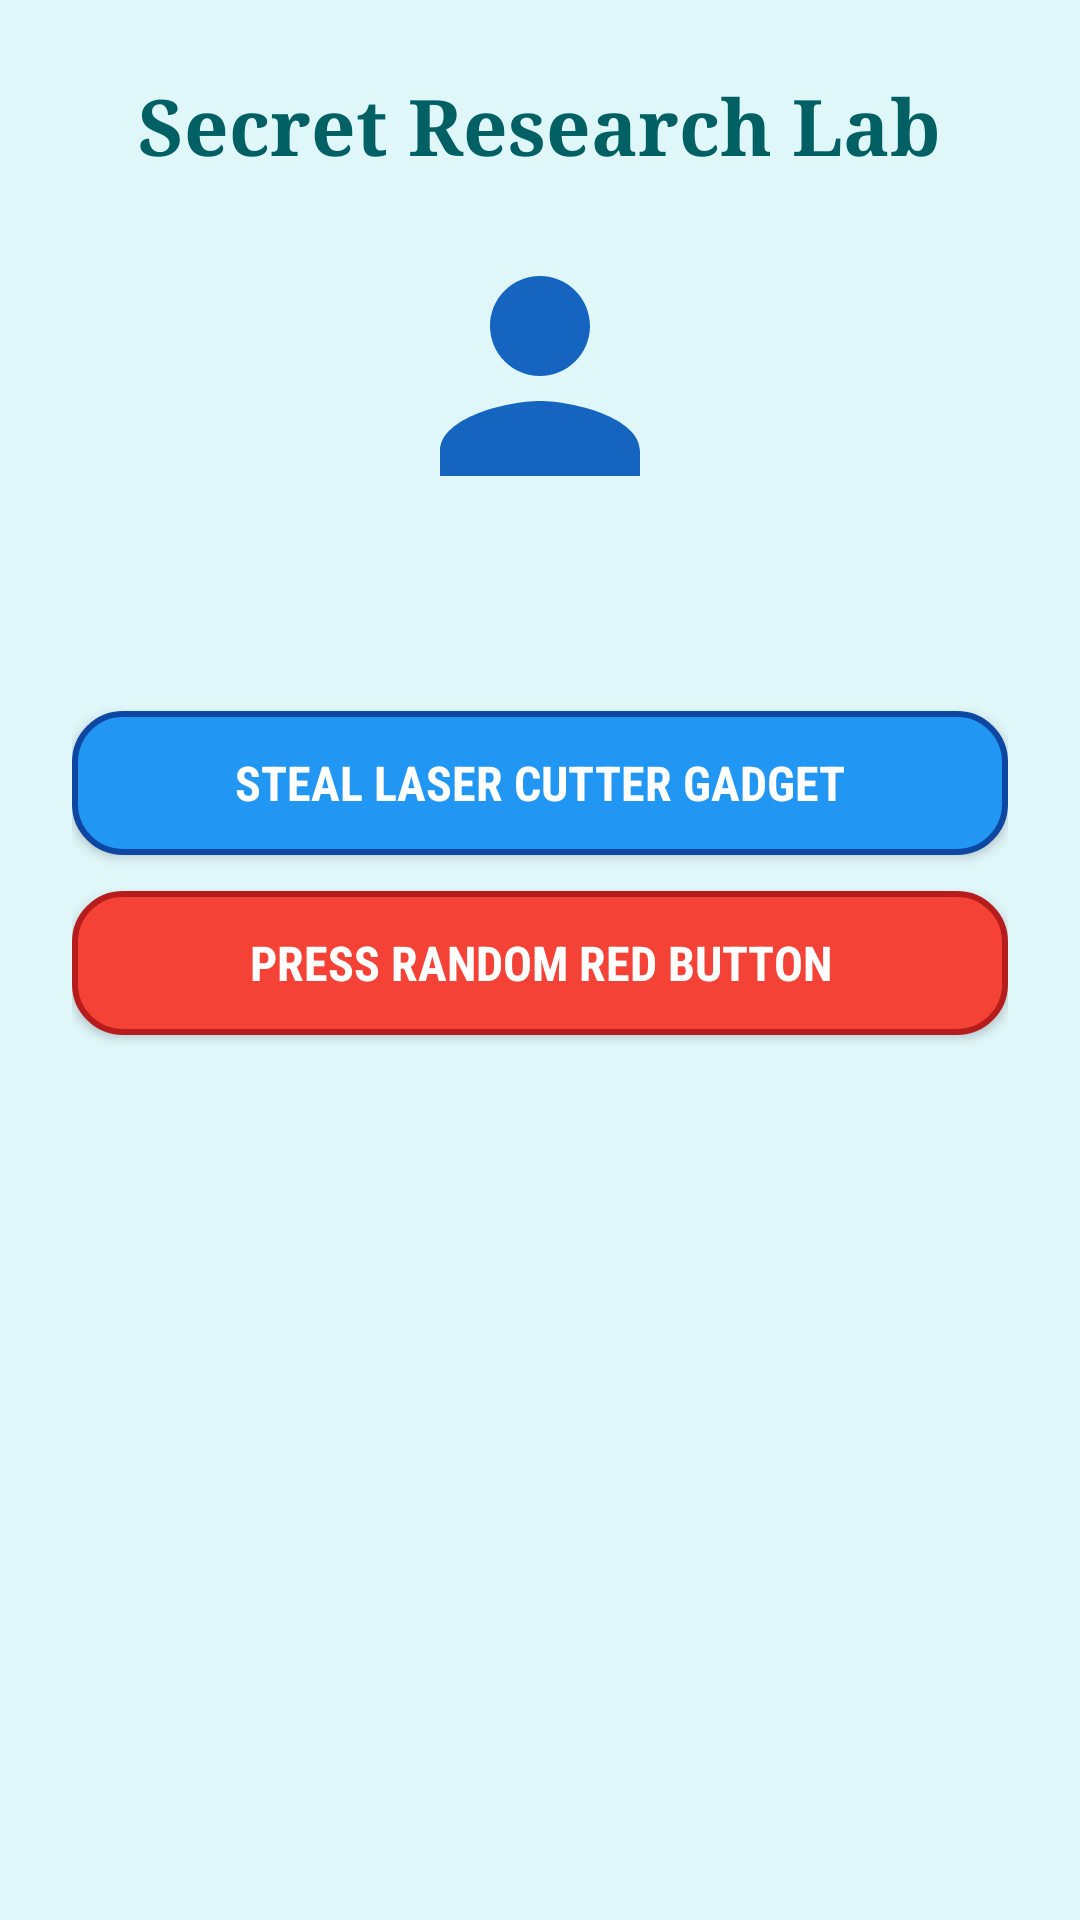

Here is an Android app screen rendered from its layout file. Give the layout XML and the strings, colors and styles it references.
<!-- AndroidManifest.xml: application theme Theme.JourneyOfIntents -->
<!-- res/layout/activity_lab.xml -->
<?xml version="1.0" encoding="utf-8"?>
<LinearLayout xmlns:android="http://schemas.android.com/apk/res/android"
    android:layout_width="match_parent"
    android:layout_height="match_parent"
    android:orientation="vertical"
    android:gravity="center_horizontal"
    android:padding="24dp"
    android:background="#E0F7FA">

    <TextView
        android:id="@+id/tvLabTitle"
        android:layout_width="wrap_content"
        android:layout_height="wrap_content"
        android:text="Secret Research Lab"
        android:textSize="26sp"
        android:textColor="#006064"
        android:fontFamily="serif"
        android:textStyle="bold"
        android:layout_marginBottom="16dp" />

    <ImageView
        android:layout_width="100dp"
        android:layout_height="100dp"
        android:src="@drawable/img_agent"
        android:contentDescription="Lab Agent Image"
        android:layout_marginBottom="16dp" />

    <TextView
        android:id="@+id/tvLabStory"
        android:layout_width="match_parent"
        android:layout_height="wrap_content"
        android:textSize="16sp"
        android:textColor="#37474F"
        android:fontFamily="sans-serif"
        android:layout_marginBottom="24dp" />

    <Button
        android:id="@+id/btnStealLaser"
        android:layout_width="match_parent"
        android:layout_height="wrap_content"
        android:text="Steal Laser Cutter Gadget"
        android:textColor="#FFFFFF"
        android:textSize="16sp"
        android:fontFamily="sans-serif-condensed"
        android:textStyle="bold"
        android:padding="12dp"
        android:background="@drawable/btn_custom"
        android:layout_marginBottom="12dp" />

    <Button
        android:id="@+id/btnPressRedButton"
        android:layout_width="match_parent"
        android:layout_height="wrap_content"
        android:text="Press Random Red Button"
        android:textColor="#FFFFFF"
        android:textSize="16sp"
        android:fontFamily="sans-serif-condensed"
        android:textStyle="bold"
        android:padding="12dp"
        android:background="@drawable/btn_danger" />

</LinearLayout>
<!-- resources referenced by this layout -->
<resources>
  <!-- drawable btn_custom (drawable) -->
  <?xml version="1.0" encoding="utf-8"?>
  <shape xmlns:android="http://schemas.android.com/apk/res/android"
      android:shape="rectangle">
      <solid android:color="#2196F3" />
      <corners android:radius="16dp" />
      <stroke android:width="2dp" android:color="#0D47A1" />
  </shape>
  <!-- drawable btn_danger (drawable) -->
  <?xml version="1.0" encoding="utf-8"?>
  <shape xmlns:android="http://schemas.android.com/apk/res/android"
      android:shape="rectangle">
      <solid android:color="#F44336" />
      <corners android:radius="16dp" />
      <stroke android:width="2dp" android:color="#B71C1C" />
  </shape>
  <!-- drawable img_agent (drawable) -->
  <vector xmlns:android="http://schemas.android.com/apk/res/android"
      android:width="100dp"
      android:height="100dp"
      android:viewportWidth="24"
      android:viewportHeight="24">
      <path
          android:fillColor="#1565C0"
          android:pathData="M12,12c2.21,0 4,-1.79 4,-4s-1.79,-4 -4,-4 -4,1.79 -4,4 1.79,4 4,4zM12,14c-2.67,0 -8,1.34 -8,4v2h16v-2c0,-2.66 -5.33,-4 -8,-4z" />
  </vector>
  <style name="Theme.JourneyOfIntents" parent="Base.Theme.JourneyOfIntents" />
  <style name="Base.Theme.JourneyOfIntents" parent="Theme.Material3.DayNight.NoActionBar">
          
          
      </style>
</resources>
